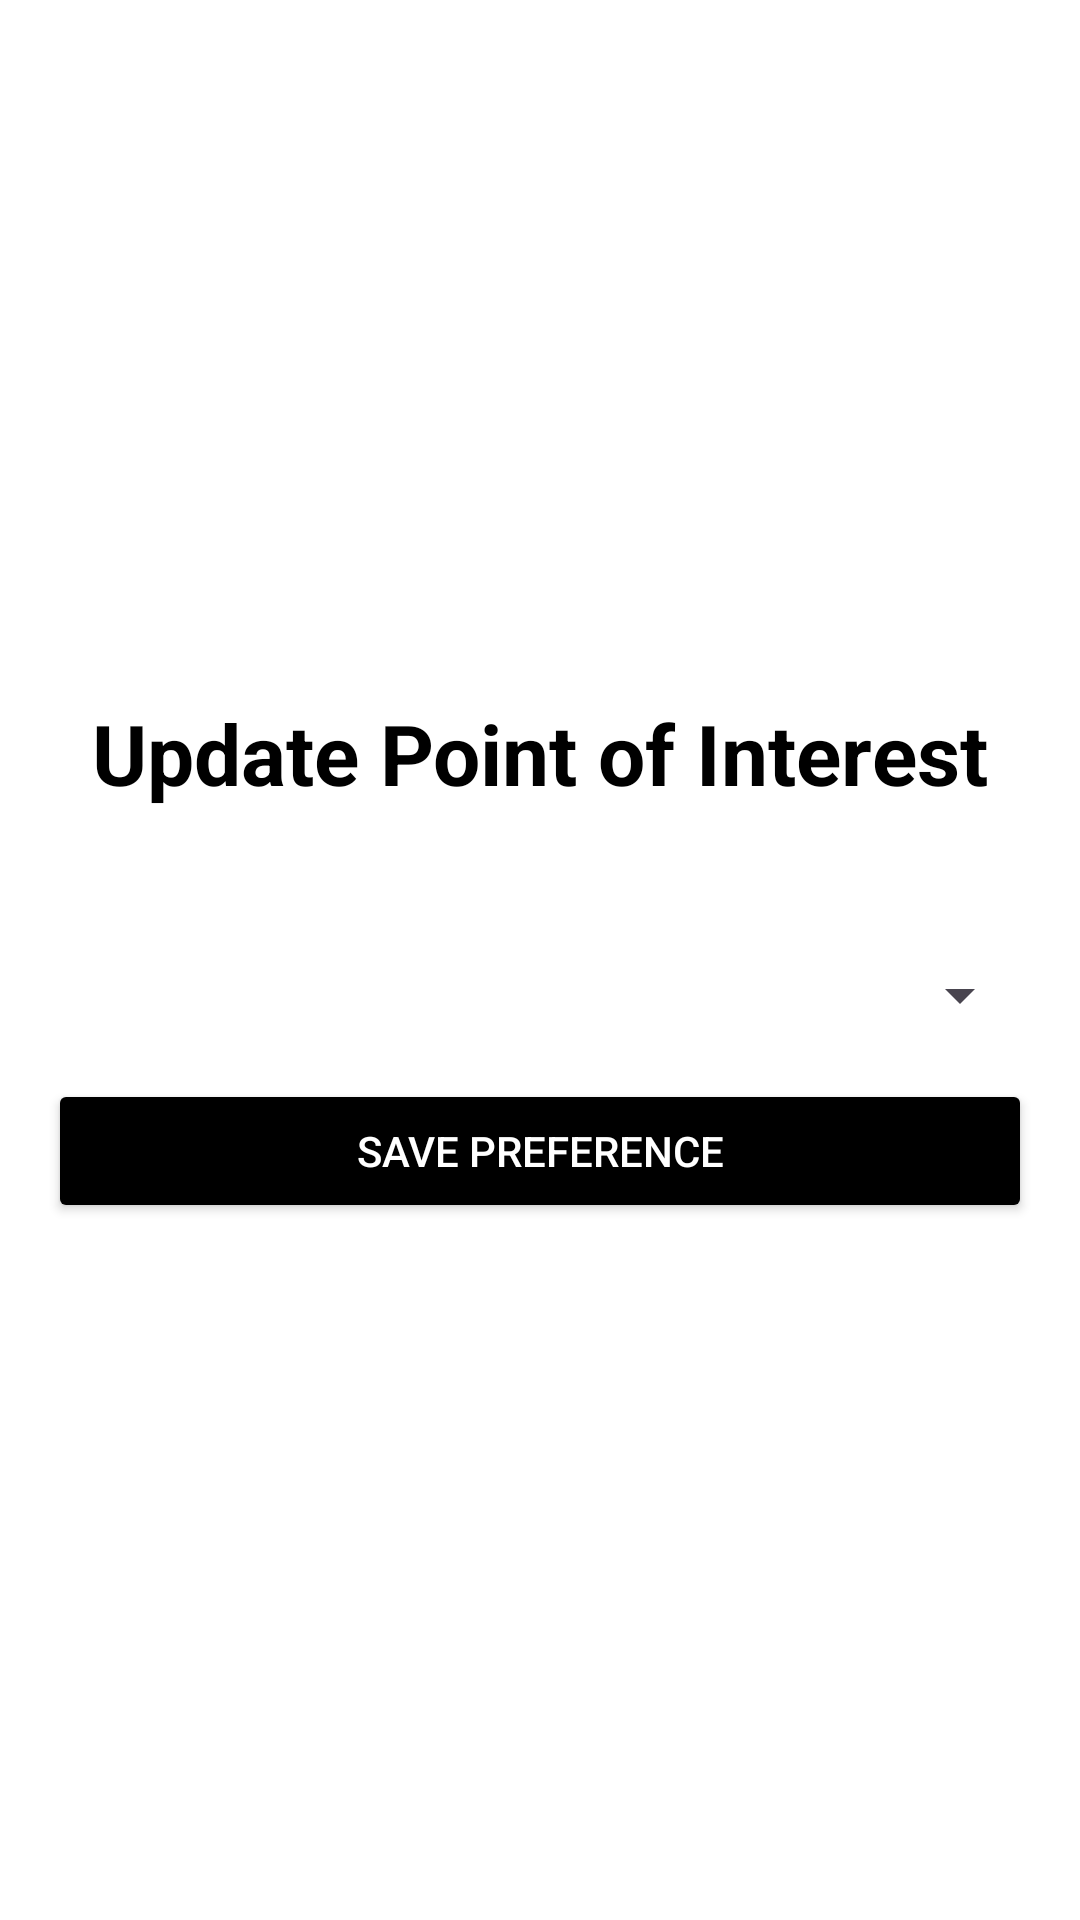

Write the Android layout XML for this screen, with the resource values it uses.
<!-- AndroidManifest.xml: application theme Theme.Material3.Light -->
<!-- res/layout/activity_preferences.xml -->
<androidx.drawerlayout.widget.DrawerLayout xmlns:android="http://schemas.android.com/apk/res/android"
    xmlns:app="http://schemas.android.com/apk/res-auto"
    android:id="@+id/drawer_layout"
    android:layout_width="match_parent"
    android:layout_height="match_parent">


    <LinearLayout
        android:layout_width="match_parent"
        android:layout_height="match_parent"
        android:orientation="vertical"
        android:padding="16dp"
        android:gravity="center"
        android:background="@color/white">

        <TextView
            android:id="@+id/tv_update_poi_title"
            android:layout_width="wrap_content"
            android:layout_height="wrap_content"
            android:layout_marginBottom="50dp"
            android:text="Update Point of Interest"
            android:textColor="@color/black"
            android:textSize="28sp"
            android:textStyle="bold" />

        <Spinner
            android:id="@+id/spinner_update_poi"
            android:layout_width="match_parent"
            android:layout_height="wrap_content"
            android:layout_marginBottom="16dp" />

        <Button
            android:id="@+id/btn_save_poi"
            android:layout_width="match_parent"
            android:layout_height="wrap_content"
            android:text="Save Preference"
            android:backgroundTint="@color/black"
            android:textColor="@color/white" />
    </LinearLayout>


    <com.google.android.material.navigation.NavigationView
        android:id="@+id/navigation_view"
        android:layout_width="wrap_content"
        android:layout_height="match_parent"
        android:layout_gravity="start"
        app:menu="@menu/navigation_menu"
        android:background="@color/white" />
</androidx.drawerlayout.widget.DrawerLayout>
<!-- resources referenced by this layout -->
<resources>
  <color name="black">#FF000000</color>
  <color name="white">#FFFFFFFF</color>
</resources>
